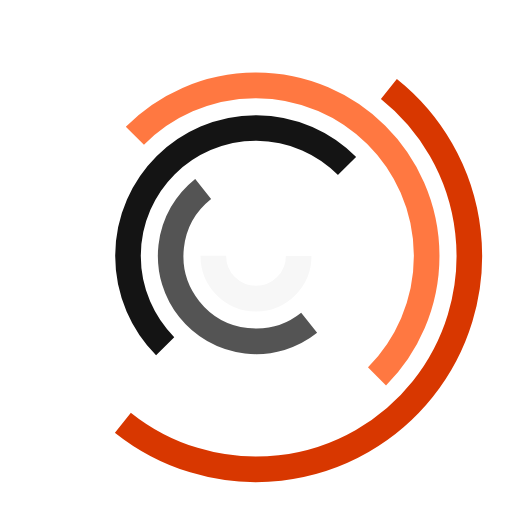
t = 0.00 s
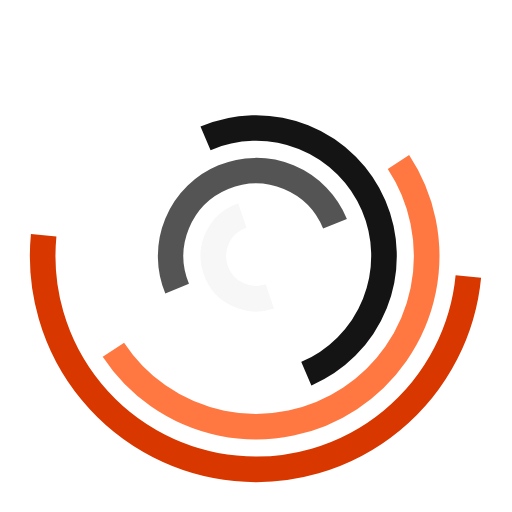
t = 0.25 s
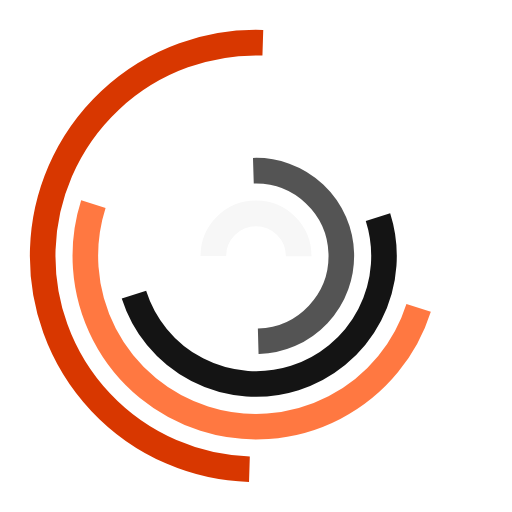
t = 0.50 s
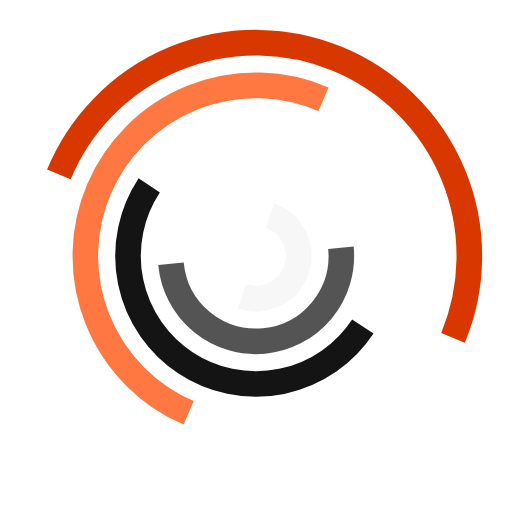
t = 0.75 s

The animated SVG that drew these frames (rendered in a browser with its animation timeline set to each time). Animation: 5 SMIL elements (animateTransform=5); one cycle of 1.00 s, repeats indefinitely.

<svg class="lds-curve-bars" width="72px" height="72px" xmlns="http://www.w3.org/2000/svg" viewBox="0 0 100 100" preserveAspectRatio="xMidYMid"><g transform="translate(50,50)"><circle cx="0" cy="0" r="8.333333333333334" fill="none" stroke="#f7f7f7" stroke-width="5" stroke-dasharray="26.179938779914945 26.179938779914945" transform="rotate(135.238)">
<animateTransform attributeName="transform" type="rotate" values="0 0 0;360 0 0" times="0;1" dur="1s" calcMode="spline" keySplines="0.2 0 0.8 1" begin="0" repeatCount="indefinite"/>
</circle><circle cx="0" cy="0" r="16.666666666666668" fill="none" stroke="#545454" stroke-width="5" stroke-dasharray="52.35987755982989 52.35987755982989" transform="rotate(224.762)">
<animateTransform attributeName="transform" type="rotate" values="0 0 0;360 0 0" times="0;1" dur="1s" calcMode="spline" keySplines="0.2 0 0.8 1" begin="-0.2" repeatCount="indefinite"/>
</circle><circle cx="0" cy="0" r="25" fill="none" stroke="#141414" stroke-width="5" stroke-dasharray="78.53981633974483 78.53981633974483" transform="rotate(308.129)">
<animateTransform attributeName="transform" type="rotate" values="0 0 0;360 0 0" times="0;1" dur="1s" calcMode="spline" keySplines="0.2 0 0.8 1" begin="-0.4" repeatCount="indefinite"/>
</circle><circle cx="0" cy="0" r="33.333333333333336" fill="none" stroke="#ff7841" stroke-width="5" stroke-dasharray="104.71975511965978 104.71975511965978" transform="rotate(360)">
<animateTransform attributeName="transform" type="rotate" values="0 0 0;360 0 0" times="0;1" dur="1s" calcMode="spline" keySplines="0.2 0 0.8 1" begin="-0.6" repeatCount="indefinite"/>
</circle><circle cx="0" cy="0" r="41.666666666666664" fill="none" stroke="#d83700" stroke-width="5" stroke-dasharray="130.89969389957471 130.89969389957471" transform="rotate(51.8709)">
<animateTransform attributeName="transform" type="rotate" values="0 0 0;360 0 0" times="0;1" dur="1s" calcMode="spline" keySplines="0.2 0 0.8 1" begin="-0.8" repeatCount="indefinite"/>
</circle></g></svg>